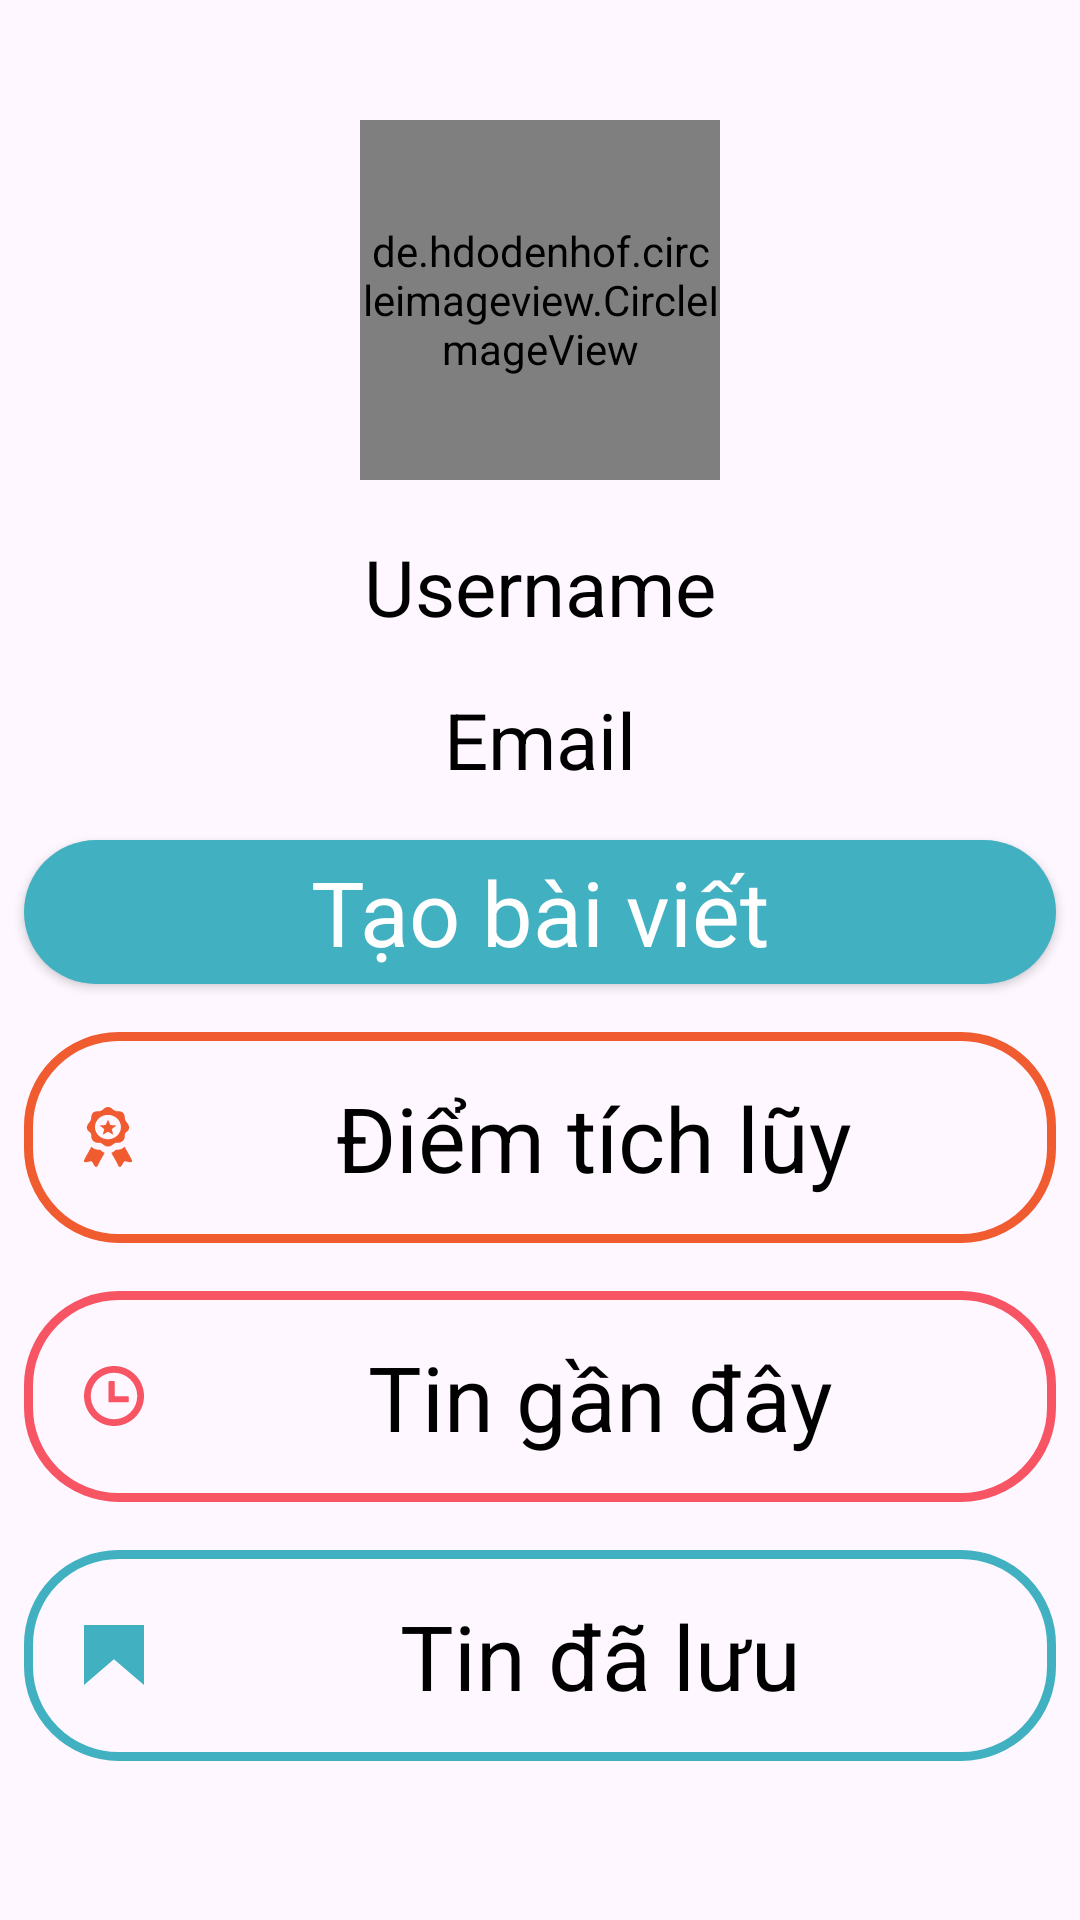

Android layout source for this screen:
<!-- AndroidManifest.xml: application theme Theme.AppDocBao -->
<!-- res/layout/activity_user.xml -->
<?xml version="1.0" encoding="utf-8"?>
<FrameLayout xmlns:android="http://schemas.android.com/apk/res/android"
xmlns:tools="http://schemas.android.com/tools"
android:layout_width="match_parent"
android:layout_height="match_parent"
tools:context=".Fragment.ProfileFragment">


<LinearLayout
    android:layout_width="match_parent"
    android:layout_height="match_parent"
    android:orientation="vertical">

    <de.hdodenhof.circleimageview.CircleImageView
        xmlns:app="http://schemas.android.com/apk/res-auto"
        android:id="@+id/profilePicture"
        android:layout_width="120dp"
        android:layout_height="120dp"
        android:layout_gravity="center"
        android:src="@drawable/user_profile_icon"
        android:layout_marginTop="40dp"
        android:layout_marginBottom="10dp"
        app:civ_border_width="2dp"
        app:civ_border_color="@color/blue_green"/>

    <TextView
        android:id="@+id/userName"
        android:layout_width="wrap_content"
        android:layout_height="wrap_content"
        android:layout_gravity="center"
        android:text="Username"
        android:layout_margin="8dp"
        android:textColor="@color/black"
        android:textSize="26sp" />

    <TextView
        android:id="@+id/email"
        android:layout_width="wrap_content"
        android:layout_height="wrap_content"
        android:text="Email"
        android:layout_margin="8dp"
        android:textColor="@color/black"
        android:textSize="26sp"
        android:layout_gravity="center"/>

    <androidx.appcompat.widget.AppCompatButton
        android:id="@+id/btnActivityPostArticle"
        android:layout_width="match_parent"
        android:layout_height="wrap_content"
        android:layout_margin="8dp"
        android:textSize="30dp"
        android:textColor="@color/white"
        android:background="@drawable/button_blue"
        style="@android:style/Widget.Button"
        android:text="Tạo bài viết" />

    <TextView
        android:drawableLeft="@drawable/certificate_medal_quality_icon"
        android:id="@+id/pointUser"
        android:background="@drawable/border_rectangle_orange"
        android:layout_width="match_parent"
        android:layout_height="wrap_content"
        android:layout_margin="8dp"
        android:paddingTop="15dp"
        android:paddingBottom="15dp"
        android:paddingLeft="20dp"
        android:textColor="@color/black"
        android:gravity="center"
        android:text="Điểm tích lũy"
        android:textSize="30dp" />

    <TextView
        android:drawableLeft="@drawable/clock_icon"
        android:id="@+id/tinganday"
        android:layout_width="match_parent"
        android:layout_height="wrap_content"
        android:layout_margin="8dp"
        android:gravity="center"
        android:background="@drawable/border_rectangle_red"
        android:textColor="@color/black"
        android:paddingTop="15dp"
        android:paddingBottom="15dp"
        android:paddingLeft="20dp"
        android:text="Tin gần đây"
        android:textSize="30dp" />

    <TextView
        android:textColor="@color/black"
        android:drawableLeft="@drawable/blue_green_saved_bookmark"
        android:id="@+id/tindaluu"
        android:layout_width="match_parent"
        android:layout_height="wrap_content"
        android:layout_margin="8dp"
        android:gravity="center"
        android:paddingTop="15dp"
        android:paddingBottom="15dp"
        android:paddingLeft="20dp"
        android:background="@drawable/border_rectangle_blue"
        android:text="Tin đã lưu"
        android:textSize="30dp" />
    <androidx.appcompat.widget.AppCompatButton
        android:id="@+id/btnLogOut"
        android:layout_gravity="center"
        android:layout_width="300dp"
        android:layout_height="wrap_content"
        android:layout_marginTop="50dp"
        android:textSize="25dp"
        android:textColor="@color/white"
        android:background="@drawable/button_blue"
        style="@android:style/Widget.Button"
        android:text="Đăng xuất" />
</LinearLayout>

</FrameLayout>
<!-- resources referenced by this layout -->
<resources>
  <color name="black">#FF000000</color>
  <color name="blue_green">#41B1C2</color>
  <color name="white">#FFFFFFFF</color>
  <!-- drawable blue_green_saved_bookmark (drawable) -->
  <vector android:height="20dp" android:viewportHeight="122.88"
      android:viewportWidth="122.57" android:width="20dp" xmlns:android="http://schemas.android.com/apk/res/android">
      <path android:fillColor="@color/blue_green" android:fillType="evenOdd" android:pathData="M0,0l122.57,0l0,122.88l-61.44,-52.93l-61.13,52.93l0,-122.88z"/>
  </vector>
  <!-- drawable border_rectangle_blue (drawable) -->
  <?xml version="1.0" encoding="utf-8"?>
  
  <selector xmlns:android="http://schemas.android.com/apk/res/android">
      <item>
          <shape android:shape="rectangle">
              <stroke android:color="@color/blue_green" android:width="3dp"/>
              <corners android:radius="30dp"/>
          </shape>
      </item>
  </selector>
  <!-- drawable border_rectangle_orange (drawable) -->
  <?xml version="1.0" encoding="utf-8"?>
  
  <selector xmlns:android="http://schemas.android.com/apk/res/android">
      <item>
          <shape android:shape="rectangle">
              <stroke android:color="@color/orange" android:width="3dp"/>
              <corners android:radius="30dp"/>
          </shape>
      </item>
  </selector>
  <!-- drawable border_rectangle_red (drawable) -->
  <?xml version="1.0" encoding="utf-8"?>
  
  <selector xmlns:android="http://schemas.android.com/apk/res/android">
      <item>
          <shape android:shape="rectangle">
              <stroke android:color="@color/red" android:width="3dp"/>
              <corners android:radius="30dp"/>
          </shape>
      </item>
  </selector>
  <!-- drawable button_blue (drawable) -->
  <?xml version="1.0" encoding="utf-8"?>
  <selector xmlns:android="http://schemas.android.com/apk/res/android">
      <item>
          <shape android:shape="rectangle">
              <corners android:radius="50dp"/>
              <solid android:color="@color/blue_green"/>
          </shape>
      </item>
  </selector>
  <!-- drawable clock_icon (drawable) -->
  <vector android:height="20dp" android:viewportHeight="122.88"
      android:viewportWidth="122.88" android:width="20dp" xmlns:android="http://schemas.android.com/apk/res/android">
      <path android:fillColor="@color/red" android:fillType="evenOdd" android:pathData="M61.44,0c33.93,0 61.44,27.51 61.44,61.44c0,33.93 -27.51,61.44 -61.44,61.44C27.51,122.88 0,95.37 0,61.44C0,27.51 27.51,0 61.44,0L61.44,0zM52.92,30.52h7.51c1.37,0 2.5,1.13 2.5,2.5v28.94h26.41c1.38,0 2.5,1.13 2.5,2.5v7.51c0,1.38 -1.13,2.5 -2.5,2.5H50.41V33.02C50.41,31.64 51.54,30.52 52.92,30.52L52.92,30.52zM61.44,13.95c26.23,0 47.49,21.26 47.49,47.49c0,26.23 -21.26,47.49 -47.49,47.49c-26.23,0 -47.49,-21.26 -47.49,-47.49C13.95,35.22 35.21,13.95 61.44,13.95L61.44,13.95z"/>
  </vector>
  <style name="Theme.AppDocBao" parent="Base.Theme.AppDocBao" />
  <color name="orange">#F05B30</color>
  <color name="red">#F75564</color>
  <style name="Base.Theme.AppDocBao" parent="Theme.Material3.DayNight.NoActionBar">
          
          
          <item name="colorPrimary">@color/blue_green</item>
          <item name="colorPrimaryVariant">@color/blue_green</item>
          <item name="android:textColorPrimary">@color/black</item>
  
      </style>
</resources>
